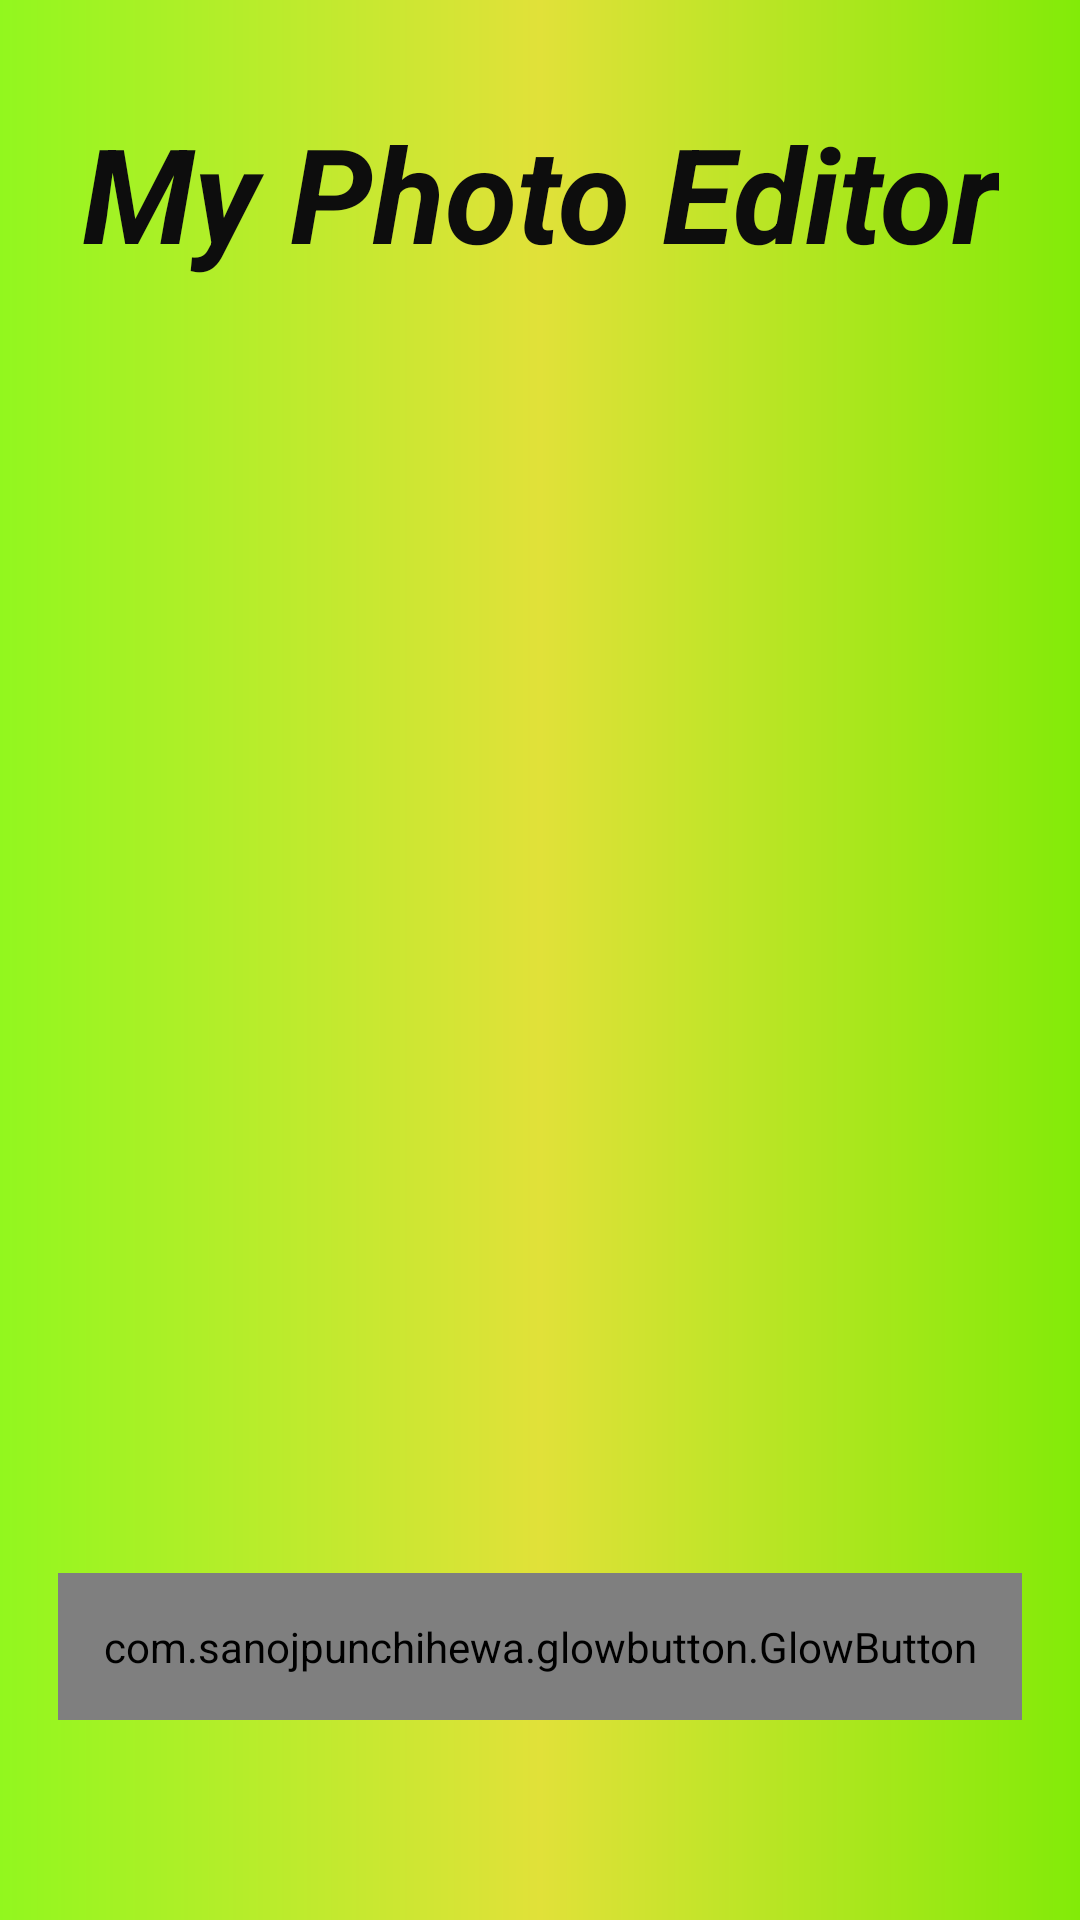

Layout XML and referenced resources for this Android screen:
<!-- AndroidManifest.xml: application theme Theme.MyApplication -->
<!-- res/layout/activity_main.xml -->
<?xml version="1.0" encoding="utf-8"?>
<androidx.constraintlayout.widget.ConstraintLayout xmlns:android="http://schemas.android.com/apk/res/android"
    xmlns:app="http://schemas.android.com/apk/res-auto"
    xmlns:tools="http://schemas.android.com/tools"
    android:layout_width="match_parent"
    android:layout_height="match_parent"
    android:background="@drawable/main_bg"
    tools:context=".My_Photo_Editor">

    <TextView
        android:id="@+id/textView"
        android:layout_width="wrap_content"
        android:layout_height="wrap_content"
        android:fontFamily="sans-serif"
        android:gravity="bottom|center"
        android:text="@string/my_photo_editor"
        android:textColor="#0D0D0D"
        android:textSize="44sp"
        android:textStyle="bold|italic"
        app:layout_constraintBottom_toTopOf="@+id/imageView"
        app:layout_constraintEnd_toEndOf="parent"
        app:layout_constraintHorizontal_bias="0.5"
        app:layout_constraintStart_toStartOf="parent"
        app:layout_constraintTop_toTopOf="parent" />

    <ImageView
        android:id="@+id/imageView"
        android:layout_width="338dp"
        android:layout_height="346dp"
        android:layout_marginTop="16dp"
        app:layout_constraintBottom_toTopOf="@+id/button_start"
        app:layout_constraintEnd_toEndOf="@+id/textView"
        app:layout_constraintHorizontal_bias="0.5"
        app:layout_constraintStart_toStartOf="@+id/textView"
        app:layout_constraintTop_toBottomOf="@+id/textView"
        app:srcCompat="@drawable/image_editing"
         />

    <com.sanojpunchihewa.glowbutton.GlowButton
        android:id="@+id/button_start"
        android:layout_width="wrap_content"
        android:layout_height="wrap_content"
        android:layout_marginBottom="32dp"
        android:text="@string/start_now"
        android:textSize="30sp"
        android:textAlignment="center"
        android:padding="15dp"
        app:buttonColor="@color/green_btn"
        app:cornerRadius="50dp"
        app:glowColor="@color/green_btn"
        app:layout_constraintBottom_toBottomOf="parent"
        app:layout_constraintEnd_toEndOf="@+id/imageView"
        app:layout_constraintHorizontal_bias="0.5"
        app:layout_constraintStart_toStartOf="@+id/imageView"
        app:layout_constraintTop_toBottomOf="@+id/imageView"
        app:pressedGlowSize="15dp"
        app:unpressedGlowSize="10dp" />


</androidx.constraintlayout.widget.ConstraintLayout>
<!-- resources referenced by this layout -->
<resources>
  <color name="green_btn">#49B41F</color>
  <!-- drawable main_bg (drawable) -->
  <?xml version="1.0" encoding="utf-8"?>
  <shape xmlns:android="http://schemas.android.com/apk/res/android">
  
      <gradient
          android:startColor="#92F71E"
          android:centerColor="#E1E139"
          android:endColor="#82EB08"/>
  </shape>
  <string name="my_photo_editor">My Photo Editor</string>
  <string name="start_now">start now</string>
  <style name="Theme.MyApplication" parent="Theme.MaterialComponents.NoActionBar">
          
          <item name="colorPrimary">#F4FF81</item>
          <item name="colorPrimaryVariant">@color/purple_700</item>
          <item name="colorOnPrimary">@color/white</item>
          
          <item name="colorSecondary">@color/teal_200</item>
          <item name="colorSecondaryVariant">@color/teal_700</item>
          <item name="colorOnSecondary">@android:color/holo_green_light</item>
          
          <item name="android:statusBarColor" tools:targetApi="l">?attr/colorPrimaryVariant</item>
          
      </style>
  <color name="purple_700">#FF3700B3</color>
  <color name="white">#FFFFFFFF</color>
  <color name="teal_200">#FF03DAC5</color>
  <color name="teal_700">#FF018786</color>
</resources>
